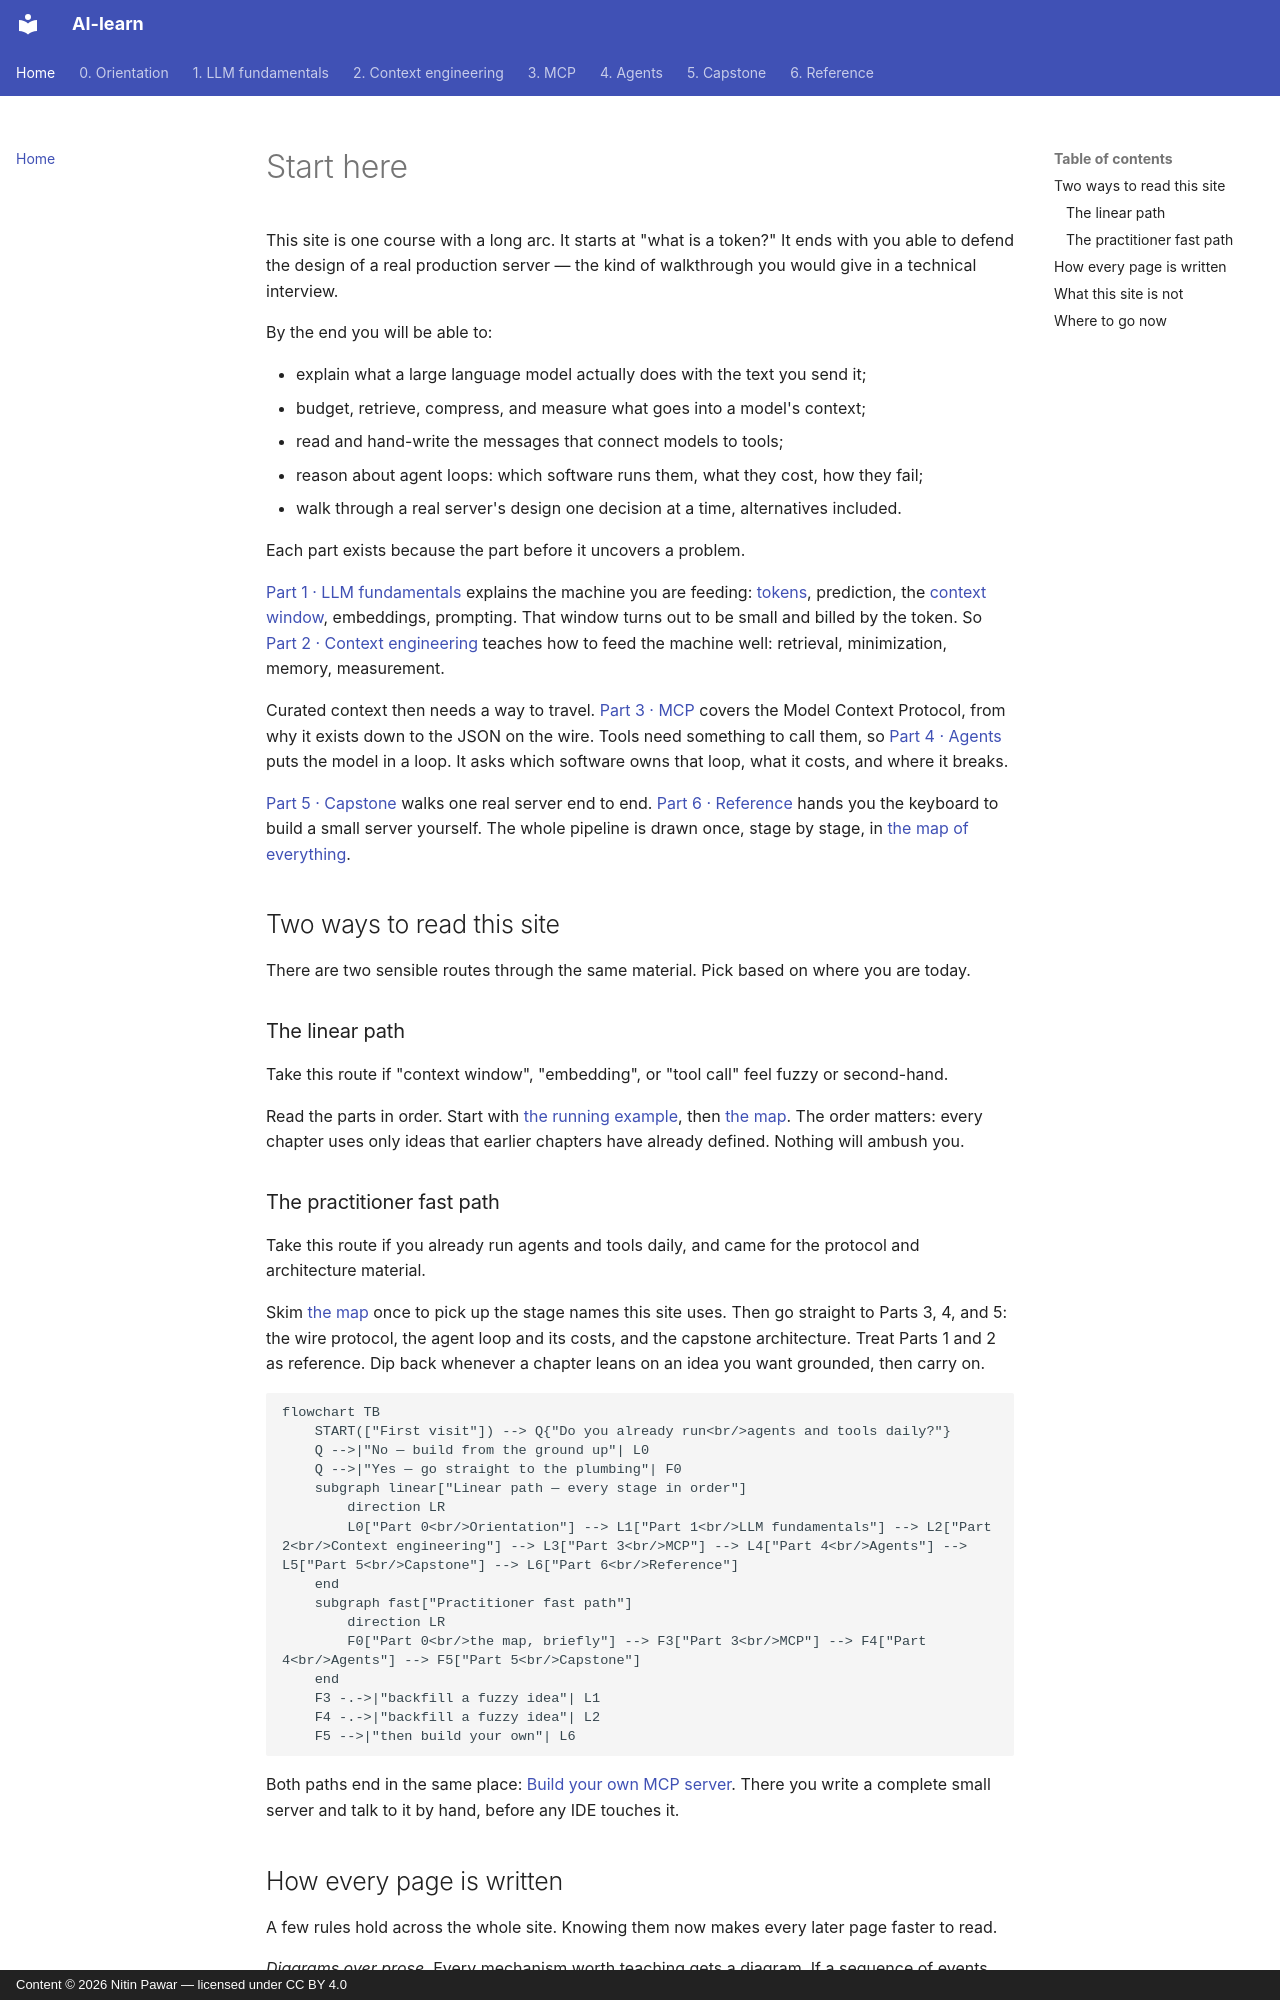

repository: nitinpawar28/AI-learn · page: index.html · generator: mkdocs · copyright: Content © 2026 Nitin Pawar — licensed under CC BY 4.0

# Start here

This site is one course with a long arc. It starts at "what is a token?" It ends with you able to defend the design of a real production server — the kind of walkthrough you would give in a technical interview.

By the end you will be able to:

- explain what a large language model actually does with the text you send it;
- budget, retrieve, compress, and measure what goes into a model's context;
- read and hand-write the messages that connect models to tools;
- reason about agent loops: which software runs them, what they cost, how they fail;
- walk through a real server's design one decision at a time, alternatives included.

Each part exists because the part before it uncovers a problem.

[Part 1 · LLM fundamentals](part1-fundamentals/index.md) explains the machine you are feeding: [tokens](part1-fundamentals/tokens.md), prediction, the [context window](part1-fundamentals/context-windows.md), embeddings, prompting. That window turns out to be small and billed by the token. So [Part 2 · Context engineering](part2-context/index.md) teaches how to feed the machine well: retrieval, minimization, memory, measurement.

Curated context then needs a way to travel. [Part 3 · MCP](part3-mcp/index.md) covers the Model Context Protocol, from why it exists down to the JSON on the wire. Tools need something to call them, so [Part 4 · Agents](part4-agents/index.md) puts the model in a loop. It asks which software owns that loop, what it costs, and where it breaks.

[Part 5 · Capstone](part5-capstone/index.md) walks one real server end to end. [Part 6 · Reference](part6-reference/build-your-own.md) hands you the keyboard to build a small server yourself. The whole pipeline is drawn once, stage by stage, in [the map of everything](part0-orientation/the-map.md).

## Two ways to read this site

There are two sensible routes through the same material. Pick based on where you are today.

### The linear path

Take this route if "context window", "embedding", or "tool call" feel fuzzy or second-hand.

Read the parts in order. Start with [the running example](part0-orientation/running-example.md), then [the map](part0-orientation/the-map.md). The order matters: every chapter uses only ideas that earlier chapters have already defined. Nothing will ambush you.

### The practitioner fast path

Take this route if you already run agents and tools daily, and came for the protocol and architecture material.

Skim [the map](part0-orientation/the-map.md) once to pick up the stage names this site uses. Then go straight to Parts 3, 4, and 5: the wire protocol, the agent loop and its costs, and the capstone architecture. Treat Parts 1 and 2 as reference. Dip back whenever a chapter leans on an idea you want grounded, then carry on.

```mermaid
flowchart TB
    START(["First visit"]) --> Q{"Do you already run<br/>agents and tools daily?"}
    Q -->|"No — build from the ground up"| L0
    Q -->|"Yes — go straight to the plumbing"| F0
    subgraph linear["Linear path — every stage in order"]
        direction LR
        L0["Part 0<br/>Orientation"] --> L1["Part 1<br/>LLM fundamentals"] --> L2["Part 2<br/>Context engineering"] --> L3["Part 3<br/>MCP"] --> L4["Part 4<br/>Agents"] --> L5["Part 5<br/>Capstone"] --> L6["Part 6<br/>Reference"]
    end
    subgraph fast["Practitioner fast path"]
        direction LR
        F0["Part 0<br/>the map, briefly"] --> F3["Part 3<br/>MCP"] --> F4["Part 4<br/>Agents"] --> F5["Part 5<br/>Capstone"]
    end
    F3 -.->|"backfill a fuzzy idea"| L1
    F4 -.->|"backfill a fuzzy idea"| L2
    F5 -->|"then build your own"| L6
```

Both paths end in the same place: [Build your own MCP server](part6-reference/build-your-own.md). There you write a complete small server and talk to it by hand, before any IDE touches it.
